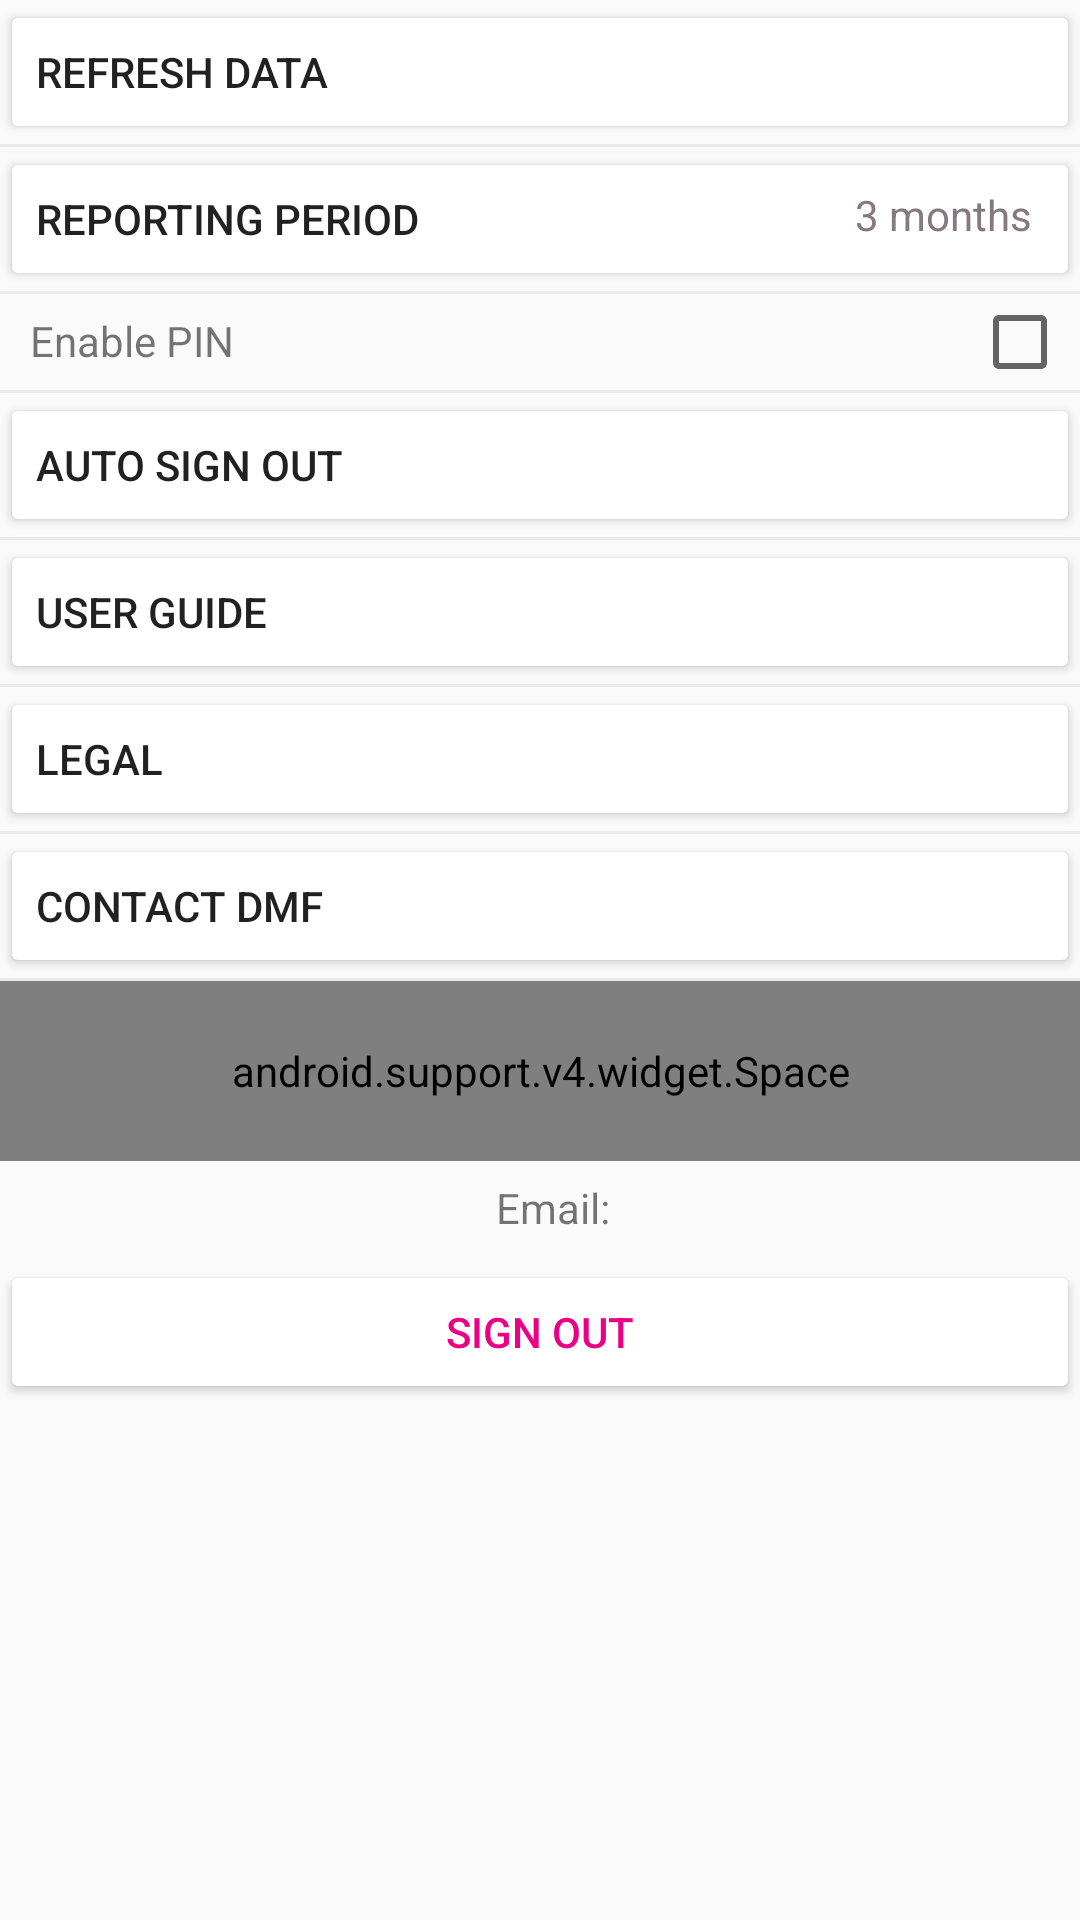

This screen was rendered from an Android layout file. Write that file and the resources it references.
<!-- AndroidManifest.xml: application theme AppTheme -->
<!-- res/layout/fragment_settings.xml -->
<FrameLayout xmlns:android="http://schemas.android.com/apk/res/android"
    xmlns:tools="http://schemas.android.com/tools"
    android:layout_width="match_parent"
    android:layout_height="match_parent"
    tools:context="au.com.brightcapital.settings.SettingsFragment">

    <ScrollView
        android:layout_width="fill_parent"
        android:layout_height="fill_parent"
        android:orientation="vertical">

        <LinearLayout
            android:layout_width="match_parent"
            android:layout_height="match_parent"
            android:paddingTop="0dp"
            android:paddingBottom="10dp"
            android:orientation="vertical"
            android:animateLayoutChanges="true">

            <Button
                android:id="@+id/refreshDataButton"
                android:layout_marginLeft="0dp"
                android:layout_width="match_parent"
                android:layout_height="wrap_content"
                android:textAlignment="textStart"
                android:backgroundTint="@color/colorWhite"
                android:text="Refresh data"/>


            <View
                android:layout_width="match_parent"
                android:layout_height="1dp"
                android:background="@color/colorVeryLightGrey"/>

            <RelativeLayout
                android:layout_width="match_parent"
                android:layout_height="wrap_content"
                android:animateLayoutChanges="true">

                <Button
                    android:id="@+id/price_date_period_button"
                    android:layout_width="match_parent"
                    android:layout_height="wrap_content"
                    android:textAlignment="textStart"
                    android:backgroundTint="@color/colorWhite"
                    android:text="Reporting Period"/>
                <TextView
                    android:id="@+id/price_data_period_label"
                    android:layout_width="wrap_content"
                    android:layout_height="wrap_content"
                    android:layout_alignParentRight="true"
                    android:layout_marginRight="16dp"
                    android:layout_marginTop="13dp"
                    android:text="3 months"
                    android:elevation="100dp"
                    android:textAlignment="textEnd"
                    android:textColor="@color/colorLightGrey" />

            </RelativeLayout>


            <View
                android:layout_width="match_parent"
                android:layout_height="1dp"
                android:background="@color/colorVeryLightGrey"/>

            <RelativeLayout
                android:layout_width="match_parent"
                android:layout_height="wrap_content">

                <TextView
                    android:layout_marginLeft="10dp"
                    android:layout_marginTop="6dp"
                    android:layout_alignParentLeft="true"
                    android:text="Enable PIN"
                    android:layout_width="wrap_content"
                    android:layout_height="wrap_content" />

                <CheckBox
                    android:id="@+id/pin_check_box"
                    android:layout_alignParentRight="true"
                    android:layout_marginRight="4dp"
                    android:layout_width="wrap_content"
                    android:layout_height="wrap_content" />

            </RelativeLayout>
            <RelativeLayout
                android:layout_width="match_parent"
                android:layout_height="wrap_content"
                android:animateLayoutChanges="true">

                <EditText
                    android:visibility="gone"
                    android:id="@+id/pin_code"
                    android:layout_width="wrap_content"
                    android:layout_height="wrap_content"
                    android:layout_alignParentLeft="true"
                    android:layout_marginLeft="10dp"
                    android:width="70dp"
                    android:hint="4 digits"
                    android:inputType="numberPassword"
                    android:textAlignment="textEnd"
                    android:maxLength="4" />

                <Button
                    android:visibility="gone"
                    android:id="@+id/save_pin_button"
                    android:layout_marginRight="10dp"
                    android:layout_marginTop="6dp"
                    android:paddingLeft="20dp"
                    android:paddingRight="20dp"
                    style="?android:attr/buttonStyleSmall"
                    android:layout_alignParentRight="true"
                    android:text="Save"
                    android:textColor="@color/colorGrey"
                    android:layout_width="wrap_content"
                    android:layout_height="36dp" />

            </RelativeLayout>

            <View
                android:layout_width="match_parent"
                android:layout_height="1dp"
                android:background="@color/colorVeryLightGrey"/>

            <RelativeLayout
                android:layout_width="match_parent"
                android:layout_height="wrap_content"
                android:animateLayoutChanges="true">

                <Button
                    android:id="@+id/auto_sign_out_session_button"
                    android:layout_width="match_parent"
                    android:layout_height="wrap_content"
                    android:textAlignment="textStart"
                    android:backgroundTint="@color/colorWhite"
                    android:text="Auto Sign Out"/>
                <TextView
                    android:id="@+id/auto_sign_out_session_code"
                    android:layout_width="wrap_content"
                    android:layout_height="wrap_content"
                    android:layout_alignParentRight="true"
                    android:layout_marginRight="16dp"
                    android:layout_marginTop="13dp"
                    android:text=""
                    android:elevation="100dp"
                    android:textAlignment="textEnd"
                    android:textColor="@color/colorLightGrey" />

            </RelativeLayout>

            <View
                android:layout_width="match_parent"
                android:layout_height="1dp"
                android:background="@color/colorVeryLightGrey"/>

            <Button
                android:id="@+id/userGuideButton"
                android:layout_width="match_parent"
                android:layout_height="wrap_content"
                android:textAlignment="textStart"
                android:backgroundTint="@color/colorWhite"
                android:text="User Guide"/>

            <View
                android:layout_width="match_parent"
                android:layout_height="1dp"
                android:background="@color/colorVeryLightGrey"/>

            <Button
                android:id="@+id/legalButton"
                android:layout_width="match_parent"
                android:layout_height="wrap_content"
                android:textAlignment="textStart"
                android:backgroundTint="@color/colorWhite"
                android:text="Legal"/>

            <View
                android:layout_width="match_parent"
                android:layout_height="1dp"
                android:background="@color/colorVeryLightGrey"/>

            <Button
                android:id="@+id/contactButton"
                android:layout_width="match_parent"
                android:layout_height="wrap_content"
                android:textAlignment="textStart"
                android:backgroundTint="@color/colorWhite"
                android:text="Contact DMF"/>

            <View
                android:layout_width="match_parent"
                android:layout_height="1dp"
                android:background="@color/colorVeryLightGrey"/>

            <android.support.v4.widget.Space
                android:layout_width="match_parent"
                android:layout_height="60dp" />

            <TextView
                android:id="@+id/user_email_tx"
                android:layout_width="match_parent"
                android:layout_height="wrap_content"
                android:layout_marginLeft="12dp"
                android:layout_marginTop="6dp"
                android:layout_marginBottom="8dp"
                android:textAlignment="center"
                android:text="Email: "
                />
            <Button
                android:id="@+id/signOutButton"
                android:text="Sign out"
                android:textColor="@color/colorAccent"
                android:layout_width="match_parent"
                android:layout_marginLeft="@dimen/activity_horizontal_margin"
                android:layout_marginRight="@dimen/activity_horizontal_margin"
                android:backgroundTint="@color/colorWhite"
                android:layout_height="wrap_content" />


        </LinearLayout>

    </ScrollView>

</FrameLayout>
<!-- resources referenced by this layout -->
<resources>
  <color name="colorAccent">#EB0085</color>
  <color name="colorGrey">#62575D</color>
  <color name="colorLightGrey">#85797F</color>
  <color name="colorVeryLightGrey">#55CCCCCC</color>
  <color name="colorWhite">#ffffff</color>
  <style name="AppTheme" parent="Theme.AppCompat.Light">
          
          <item name="colorPrimary">@color/colorPrimary</item>
          <item name="colorPrimaryDark">@color/colorPrimaryDark</item>
          <item name="colorAccent">@color/colorAccent</item>
          <item name="android:navigationBarColor">@color/colorPrimary</item>
          <item name="colorControlHighlight">@color/colorPrimary</item>
          
      </style>
  <color name="colorPrimary">#84175B</color>
  <color name="colorPrimaryDark">#84175B</color>
</resources>
